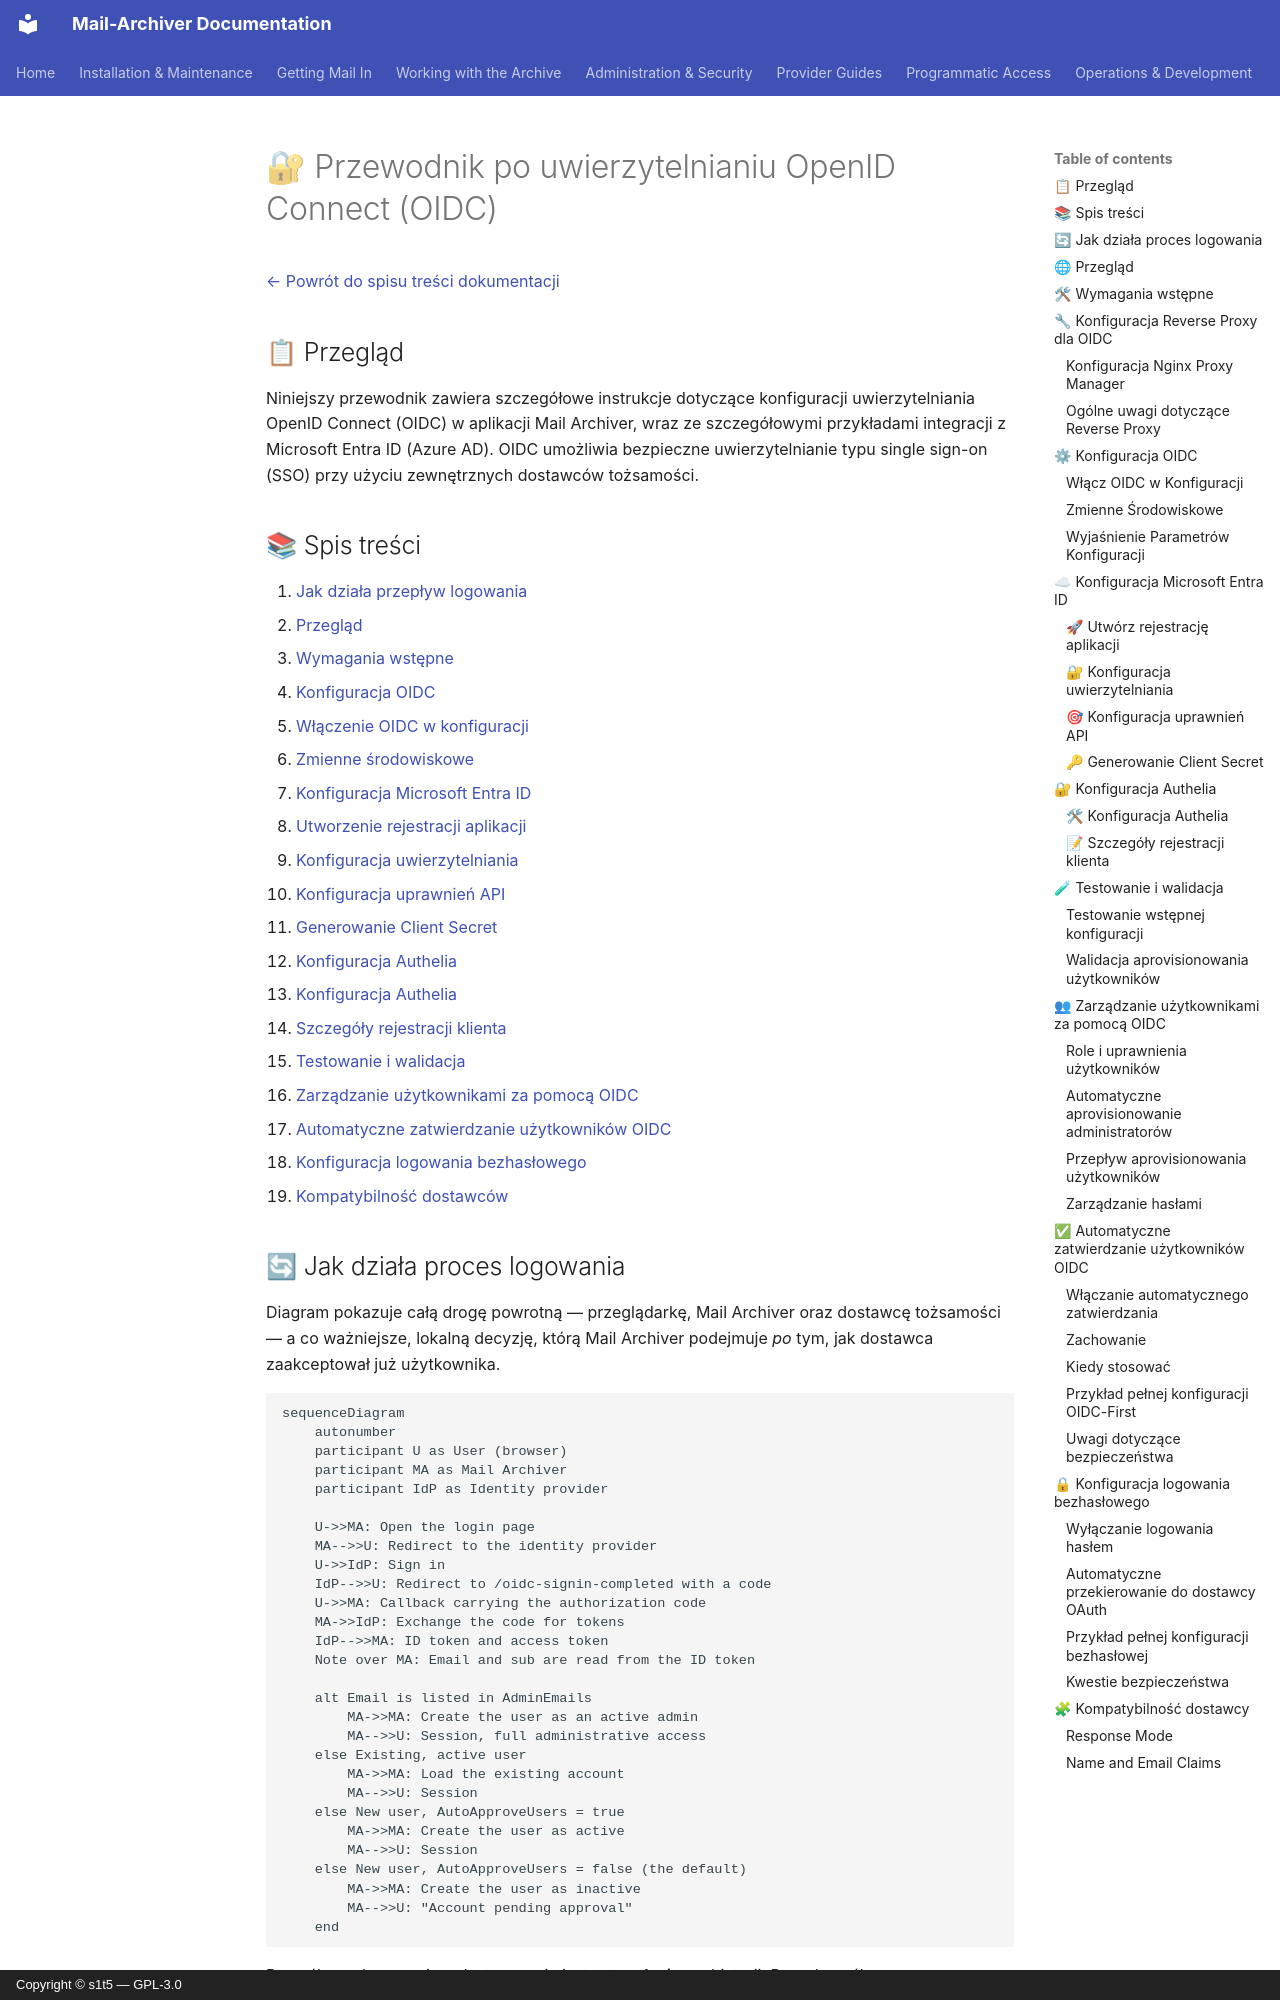

repository: s1t5/mail-archiver · page: OIDC_Implementation.pl/index.html · generator: mkdocs · copyright: Copyright © s1t5 — GPL-3.0

# 🔐 Przewodnik po uwierzytelnianiu OpenID Connect (OIDC) {#openid-connect-oidc-authentication-guide}

[← Powrót do spisu treści dokumentacji](index.md)

## 📋 Przegląd {#overview}

Niniejszy przewodnik zawiera szczegółowe instrukcje dotyczące konfiguracji uwierzytelniania OpenID Connect (OIDC) w aplikacji Mail Archiver, wraz ze szczegółowymi przykładami integracji z Microsoft Entra ID (Azure AD). OIDC umożliwia bezpieczne uwierzytelnianie typu single sign-on (SSO) przy użyciu zewnętrznych dostawców tożsamości.

## 📚 Spis treści {#table-of-contents}

1. [Jak działa przepływ logowania](#how-the-login-flow-works)
2. [Przegląd](#overview)
3. [Wymagania wstępne](#prerequisites)
4. [Konfiguracja OIDC](#oidc-configuration)
   - [Włączenie OIDC w konfiguracji](#enable-oidc-in-configuration)
   - [Zmienne środowiskowe](#environment-variables)
5. [Konfiguracja Microsoft Entra ID](#microsoft-entra-id-setup)
   - [Utworzenie rejestracji aplikacji](#create-app-registration)
   - [Konfiguracja uwierzytelniania](#configure-authentication)
   - [Konfiguracja uprawnień API](#configure-api-permissions)
   - [Generowanie Client Secret](#generate-client-secret)
6. [Konfiguracja Authelia](#authelia-setup)
   - [Konfiguracja Authelia](#authelia-configuration)
   - [Szczegóły rejestracji klienta](#client-registration-details)
7. [Testowanie i walidacja](#testing-and-validation)
8. [Zarządzanie użytkownikami za pomocą OIDC](#user-management-with-oidc)
9. [Automatyczne zatwierdzanie użytkowników OIDC](#auto-approve-oidc-users)
10. [Konfiguracja logowania bezhasłowego](#passwordless-login-configuration)
11. [Kompatybilność dostawców](#provider-compatibility)

## 🔄 Jak działa proces logowania {#how-the-login-flow-works}

Diagram pokazuje całą drogę powrotną — przeglądarkę, Mail Archiver oraz dostawcę tożsamości — a co ważniejsze, lokalną decyzję, którą Mail Archiver podejmuje *po* tym, jak dostawca zaakceptował już użytkownika.

```mermaid
sequenceDiagram
    autonumber
    participant U as User (browser)
    participant MA as Mail Archiver
    participant IdP as Identity provider

    U->>MA: Open the login page
    MA-->>U: Redirect to the identity provider
    U->>IdP: Sign in
    IdP-->>U: Redirect to /oidc-signin-completed with a code
    U->>MA: Callback carrying the authorization code
    MA->>IdP: Exchange the code for tokens
    IdP-->>MA: ID token and access token
    Note over MA: Email and sub are read from the ID token

    alt Email is listed in AdminEmails
        MA->>MA: Create the user as an active admin
        MA-->>U: Session, full administrative access
    else Existing, active user
        MA->>MA: Load the existing account
        MA-->>U: Session
    else New user, AutoApproveUsers = true
        MA->>MA: Create the user as active
        MA-->>U: Session
    else New user, AutoApproveUsers = false (the default)
        MA->>MA: Create the user as inactive
        MA-->>U: "Account pending approval"
    end
```

Pomyślne zalogowanie u dostawcy nie jest zatem **końcem** historii.
Przy domyślnym `AutoApproveUsers=false`, nowy użytkownik jest tworzony jako nieaktywny i administrator musi aktywować to Konto. Użytkownik, który poprawnie się uwierzytelnia, a mimo to nie może się zalogować, prawie zawsze napotkał tę barierę, a nie błąd w konfiguracji OIDC.
